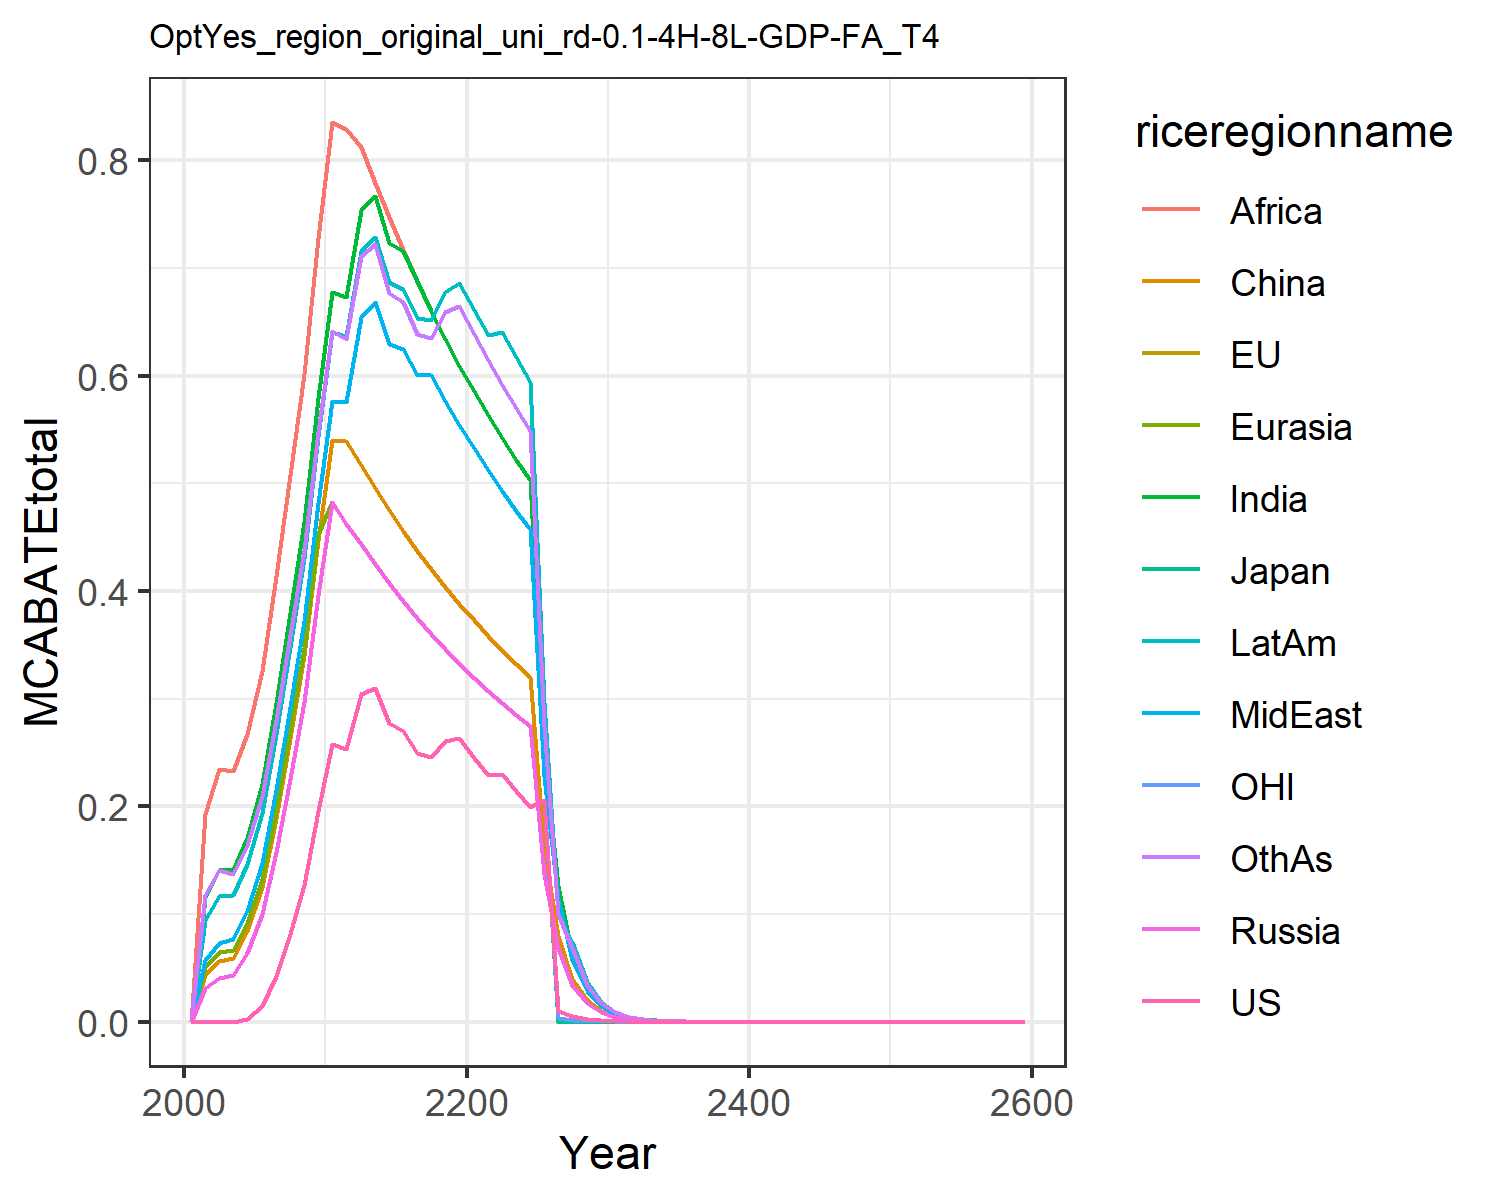

Values plotted in this chart, from the file beside it:
0.0, 0.0, 0.0, 0.0, 0.0, 0.0, 0.0, 0.0, 0.0, 0.0, 0.0, 0.0
0.0, 0.0, 0.0, 0.03163, 0.05054, 0.04333, 0.115, 0.05731, 0.193, 0.0942, 0.0, 0.1178
0.0, 0.0, 0.0, 0.04099, 0.06449, 0.05642, 0.141, 0.07354, 0.2346, 0.1167, 0.0, 0.1407
0.0, 0.0, 0.0, 0.04302, 0.06677, 0.0595, 0.1408, 0.07654, 0.2326, 0.1176, 0.0, 0.1372
0.002918, 0.002918, 0.002918, 0.06395, 0.09141, 0.08409, 0.1708, 0.1032, 0.2676, 0.1465, 0.002918, 0.1638
0.01467, 0.01467, 0.01467, 0.09985, 0.1325, 0.125, 0.2205, 0.1471, 0.3261, 0.1942, 0.01467, 0.2095
0.04211, 0.04211, 0.04211, 0.1577, 0.1969, 0.1893, 0.2962, 0.215, 0.4136, 0.2671, 0.04211, 0.2805
0.08112, 0.08112, 0.08112, 0.2255, 0.2707, 0.2634, 0.3796, 0.2922, 0.5078, 0.3482, 0.08112, 0.3589
0.1266, 0.1266, 0.1266, 0.2969, 0.3471, 0.3406, 0.4639, 0.3719, 0.6012, 0.4306, 0.1266, 0.4383
0.1954, 0.1954, 0.1954, 0.3965, 0.4529, 0.4472, 0.5792, 0.4815, 0.728, 0.5435, 0.1954, 0.548
0.258, 0.258, 0.258, 0.483, 0.483, 0.5405, 0.6777, 0.5768, 0.8354, 0.6405, 0.258, 0.6414
0.2532, 0.2532, 0.2532, 0.4626, 0.4626, 0.5397, 0.6728, 0.5757, 0.8294, 0.6367, 0.2532, 0.6335
0.3044, 0.3044, 0.3044, 0.4433, 0.4433, 0.5171, 0.754, 0.654, 0.8126, 0.716, 0.3044, 0.711
0.3095, 0.3095, 0.3095, 0.4249, 0.4249, 0.4957, 0.7672, 0.6685, 0.7789, 0.7291, 0.3095, 0.7218
0.2774, 0.2774, 0.2774, 0.4074, 0.4074, 0.4753, 0.7231, 0.6293, 0.7469, 0.6865, 0.2774, 0.6768
0.2703, 0.2703, 0.2703, 0.3908, 0.3908, 0.456, 0.7161, 0.625, 0.7165, 0.6803, 0.2703, 0.6681
0.2496, 0.2496, 0.2496, 0.3751, 0.3751, 0.4376, 0.6876, 0.6003, 0.6876, 0.653, 0.2496, 0.6387
0.2461, 0.2461, 0.2461, 0.3601, 0.3601, 0.4201, 0.6602, 0.6001, 0.6602, 0.6515, 0.2461, 0.635
0.2606, 0.2606, 0.2606, 0.3459, 0.3459, 0.4035, 0.6341, 0.5764, 0.6341, 0.6778, 0.2606, 0.6589
0.2631, 0.2631, 0.2631, 0.3324, 0.3324, 0.3877, 0.6093, 0.5539, 0.6093, 0.6856, 0.2631, 0.6647
0.2452, 0.2452, 0.2452, 0.3195, 0.3195, 0.3728, 0.5858, 0.5325, 0.5858, 0.6612, 0.2452, 0.639
0.229, 0.229, 0.229, 0.3073, 0.3073, 0.3585, 0.5634, 0.5122, 0.5634, 0.6379, 0.229, 0.6146
0.23, 0.23, 0.23, 0.2957, 0.2957, 0.345, 0.5422, 0.4929, 0.5422, 0.6407, 0.23, 0.5915
0.2142, 0.2142, 0.2142, 0.2847, 0.2847, 0.3322, 0.522, 0.4745, 0.522, 0.6169, 0.2142, 0.5695
0.1995, 0.1995, 0.1995, 0.2743, 0.2743, 0.32, 0.5028, 0.4571, 0.5028, 0.5943, 0.1995, 0.5485
0.2057, 0.2057, 0.2057, 0.1371, 0.1371, 0.16, 0.2514, 0.2286, 0.2514, 0.2971, 0.2057, 0.2743
0.01028, 0.0, 0.0, 0.06857, 0.06857, 0.08, 0.1257, 0.1143, 0.1257, 0.09994, 0.00381, 0.09996
0.005141, 0.0, 0.0, 0.03428, 0.03428, 0.04, 0.06285, 0.05714, 0.06285, 0.07428, 0.001905, 0.06857
0.002571, 0.0, 0.0, 0.01714, 0.01714, 0.02, 0.03143, 0.02857, 0.03143, 0.03714, 0.0009526, 0.03428
0.001285, 0.0, 0.0, 0.008571, 0.008571, 0.009999, 0.01571, 0.01428, 0.01571, 0.01857, 0.0004763, 0.01714
0.0006426, 0.0, 0.0, 0.004285, 0.004285, 0.005, 0.007857, 0.007142, 0.007857, 0.009285, 0.0002382, 0.008571
0.0003213, 0.0, 0.0, 0.002143, 0.002143, 0.0025, 0.003928, 0.003571, 0.003928, 0.004643, 0.0001191, 0.004285
0.0001607, 0.0, 0.0, 0.001071, 0.001071, 0.00125, 0.001964, 0.001786, 0.001964, 0.002321, 5.953832879346643e-5, 0.002143
8.032978010017175e-5, 0.0, 0.0, 0.0005357, 0.0005357, 0.000625, 0.0009821, 0.0008928, 0.0009821, 0.001161, 2.9769164396733215e-5, 0.001071
4.0164890050085876e-5, 0.0, 0.0, 0.0002678, 0.0002678, 0.0003125, 0.000491, 0.0004464, 0.000491, 0.0005803, 1.4884582198366607e-5, 0.0005357
2.0082445025042938e-5, 0.0, 0.0, 0.0001339, 0.0001339, 0.0001562, 0.0002455, 0.0002232, 0.0002455, 0.0002902, 7.442291099183304e-6, 0.0002678
1.0041222512521469e-5, 0.0, 0.0, 6.696028617189958e-5, 6.696028617189958e-5, 7.812033386721609e-5, 0.0001228, 0.0001116, 0.0001228, 0.0001451, 3.721145549591652e-6, 0.0001339
5.0206112562607345e-6, 0.0, 0.0, 3.348014308594979e-5, 3.348014308594979e-5, 3.9060166933608045e-5, 6.13802623242413e-5, 5.5800238476583005e-5, 6.13802623242413e-5, 7.254031001955787e-5, 1.860572774795826e-6, 6.696028617189958e-5
2.5103056281303673e-6, 0.0, 0.0, 1.6740071542974895e-5, 1.6740071542974895e-5, 1.9530083466804023e-5, 3.069013116212065e-5, 2.7900119238291503e-5, 3.069013116212065e-5, 3.6270155009778935e-5, 9.30286387397913e-7, 3.348014308594979e-5
1.2551528140651836e-6, 0.0, 0.0, 8.370035771487448e-6, 8.370035771487448e-6, 9.765041733402011e-6, 1.5345065581060323e-5, 1.3950059619145751e-5, 1.5345065581060323e-5, 1.8135077504889468e-5, 4.651431936989565e-7, 1.6740071542974895e-5
6.275764070325918e-7, 0.0, 0.0, 4.185017885743724e-6, 4.185017885743724e-6, 4.882520866701006e-6, 7.672532790530162e-6, 6.975029809572876e-6, 7.672532790530162e-6, 9.067538752444734e-6, 2.3257159684947824e-7, 8.370035771487448e-6
3.137882035162959e-7, 0.0, 0.0, 2.092508942871862e-6, 2.092508942871862e-6, 2.441260433350503e-6, 3.836266395265081e-6, 3.487514904786438e-6, 3.836266395265081e-6, 4.533769376222367e-6, 1.1628579842473912e-7, 4.185017885743724e-6
1.5689410175814795e-7, 0.0, 0.0, 1.046254471435931e-6, 1.046254471435931e-6, 1.2206302166752514e-6, 1.9181331976325404e-6, 1.743757452393219e-6, 1.9181331976325404e-6, 2.2668846881111834e-6, 5.814289921236956e-8, 2.092508942871862e-6
7.844705087907398e-8, 0.0, 0.0, 5.231272357179655e-7, 5.231272357179655e-7, 6.103151083376257e-7, 9.590665988162702e-7, 8.718787261966095e-7, 9.590665988162702e-7, 1.1334423440555917e-6, 2.907144960618478e-8, 1.046254471435931e-6
3.922352543953699e-8, 0.0, 0.0, 2.6156361785898274e-7, 2.6156361785898274e-7, 3.0515755416881285e-7, 4.795332994081351e-7, 4.3593936309830473e-7, 4.795332994081351e-7, 5.667211720277959e-7, 1.453572480309239e-8, 5.231272357179655e-7
1.9611762719768494e-8, 0.0, 0.0, 1.3078180892949137e-7, 1.3078180892949137e-7, 1.5257877708440643e-7, 2.3976664970406755e-7, 2.1796968154915236e-7, 2.3976664970406755e-7, 2.8336058601389793e-7, 7.267862401546195e-9, 2.6156361785898274e-7
9.805881359884247e-9, 0.0, 0.0, 6.539090446474569e-8, 6.539090446474569e-8, 7.628938854220321e-8, 1.1988332485203378e-7, 1.0898484077457618e-7, 1.1988332485203378e-7, 1.4168029300694897e-7, 3.6339312007730975e-9, 1.3078180892949137e-7
4.9029406799421236e-9, 0.0, 0.0, 3.269545223237284e-8, 3.269545223237284e-8, 3.814469427110161e-8, 5.994166242601689e-8, 5.449242038728809e-8, 5.994166242601689e-8, 7.084014650347448e-8, 1.8169656003865488e-9, 6.539090446474569e-8
2.4514703399710618e-9, 0.0, 0.0, 1.634772611618642e-8, 1.634772611618642e-8, 1.9072347135550803e-8, 2.9970831213008444e-8, 2.7246210193644046e-8, 2.9970831213008444e-8, 3.542007325173724e-8, 9.084828001932744e-10, 3.269545223237284e-8
1.2257351699855309e-9, 0.0, 0.0, 8.17386305809321e-9, 8.17386305809321e-9, 9.536173567775402e-9, 1.4985415606504222e-8, 1.3623105096822023e-8, 1.4985415606504222e-8, 1.771003662586862e-8, 4.542414000966372e-10, 1.634772611618642e-8
6.128675849927654e-10, 0.0, 0.0, 4.086931529046605e-9, 4.086931529046605e-9, 4.768086783887701e-9, 7.492707803252111e-9, 6.811552548411011e-9, 7.492707803252111e-9, 8.85501831293431e-9, 2.271207000483186e-10, 8.17386305809321e-9
3.064337924963827e-10, 0.0, 0.0, 2.0434657645233027e-9, 2.0434657645233027e-9, 2.3840433919438504e-9, 3.7463539016260555e-9, 3.4057762742055057e-9, 3.7463539016260555e-9, 4.427509156467155e-9, 1.135603500241593e-10, 4.086931529046605e-9
1.5321689624819136e-10, 0.0, 0.0, 1.0217328822616513e-9, 1.0217328822616513e-9, 1.1920216959719252e-9, 1.8731769508130278e-9, 1.7028881371027528e-9, 1.8731769508130278e-9, 2.2137545782335776e-9, 5.678017501207965e-11, 2.0434657645233027e-9
7.660844812409568e-11, 0.0, 0.0, 5.108664411308257e-10, 5.108664411308257e-10, 5.960108479859626e-10, 9.365884754065139e-10, 8.514440685513764e-10, 9.365884754065139e-10, 1.1068772891167888e-9, 2.8390087506039824e-11, 1.0217328822616513e-9
3.830422406204784e-11, 0.0, 0.0, 2.5543322056541283e-10, 2.5543322056541283e-10, 2.980054239929813e-10, 4.682942377032569e-10, 4.257220342756882e-10, 4.682942377032569e-10, 5.534386445583944e-10, 1.4195043753019912e-11, 5.108664411308257e-10
1.915211203102392e-11, 0.0, 0.0, 1.2771661028270642e-10, 1.2771661028270642e-10, 1.4900271199649065e-10, 2.3414711885162847e-10, 2.128610171378441e-10, 2.3414711885162847e-10, 2.767193222791972e-10, 7.097521876509956e-12, 2.5543322056541283e-10
9.57605601551196e-12, 0.0, 0.0, 6.385830514135321e-11, 6.385830514135321e-11, 7.450135599824533e-11, 1.1707355942581423e-10, 1.0643050856892205e-10, 1.1707355942581423e-10, 1.383596611395986e-10, 3.548760938254978e-12, 1.2771661028270642e-10
4.78802800775598e-12, 0.0, 0.0, 3.1929152570676604e-11, 3.1929152570676604e-11, 3.725067799912266e-11, 5.853677971290712e-11, 5.3215254284461026e-11, 5.853677971290712e-11, 6.91798305697993e-11, 1.774380469127489e-12, 6.385830514135321e-11
2.39401400387799e-12, 0.0, 0.0, 1.5964576285338302e-11, 1.5964576285338302e-11, 1.862533899956133e-11, 2.926838985645356e-11, 2.6607627142230513e-11, 2.926838985645356e-11, 3.458991528489965e-11, 8.871902345637445e-13, 3.1929152570676604e-11
1.197007001938995e-12, 0.0, 0.0, 7.982288142669151e-12, 7.982288142669151e-12, 9.312669499780666e-12, 1.463419492822678e-11, 1.3303813571115257e-11, 1.463419492822678e-11, 1.7294957642449825e-11, 4.4359511728187226e-13, 1.5964576285338302e-11
